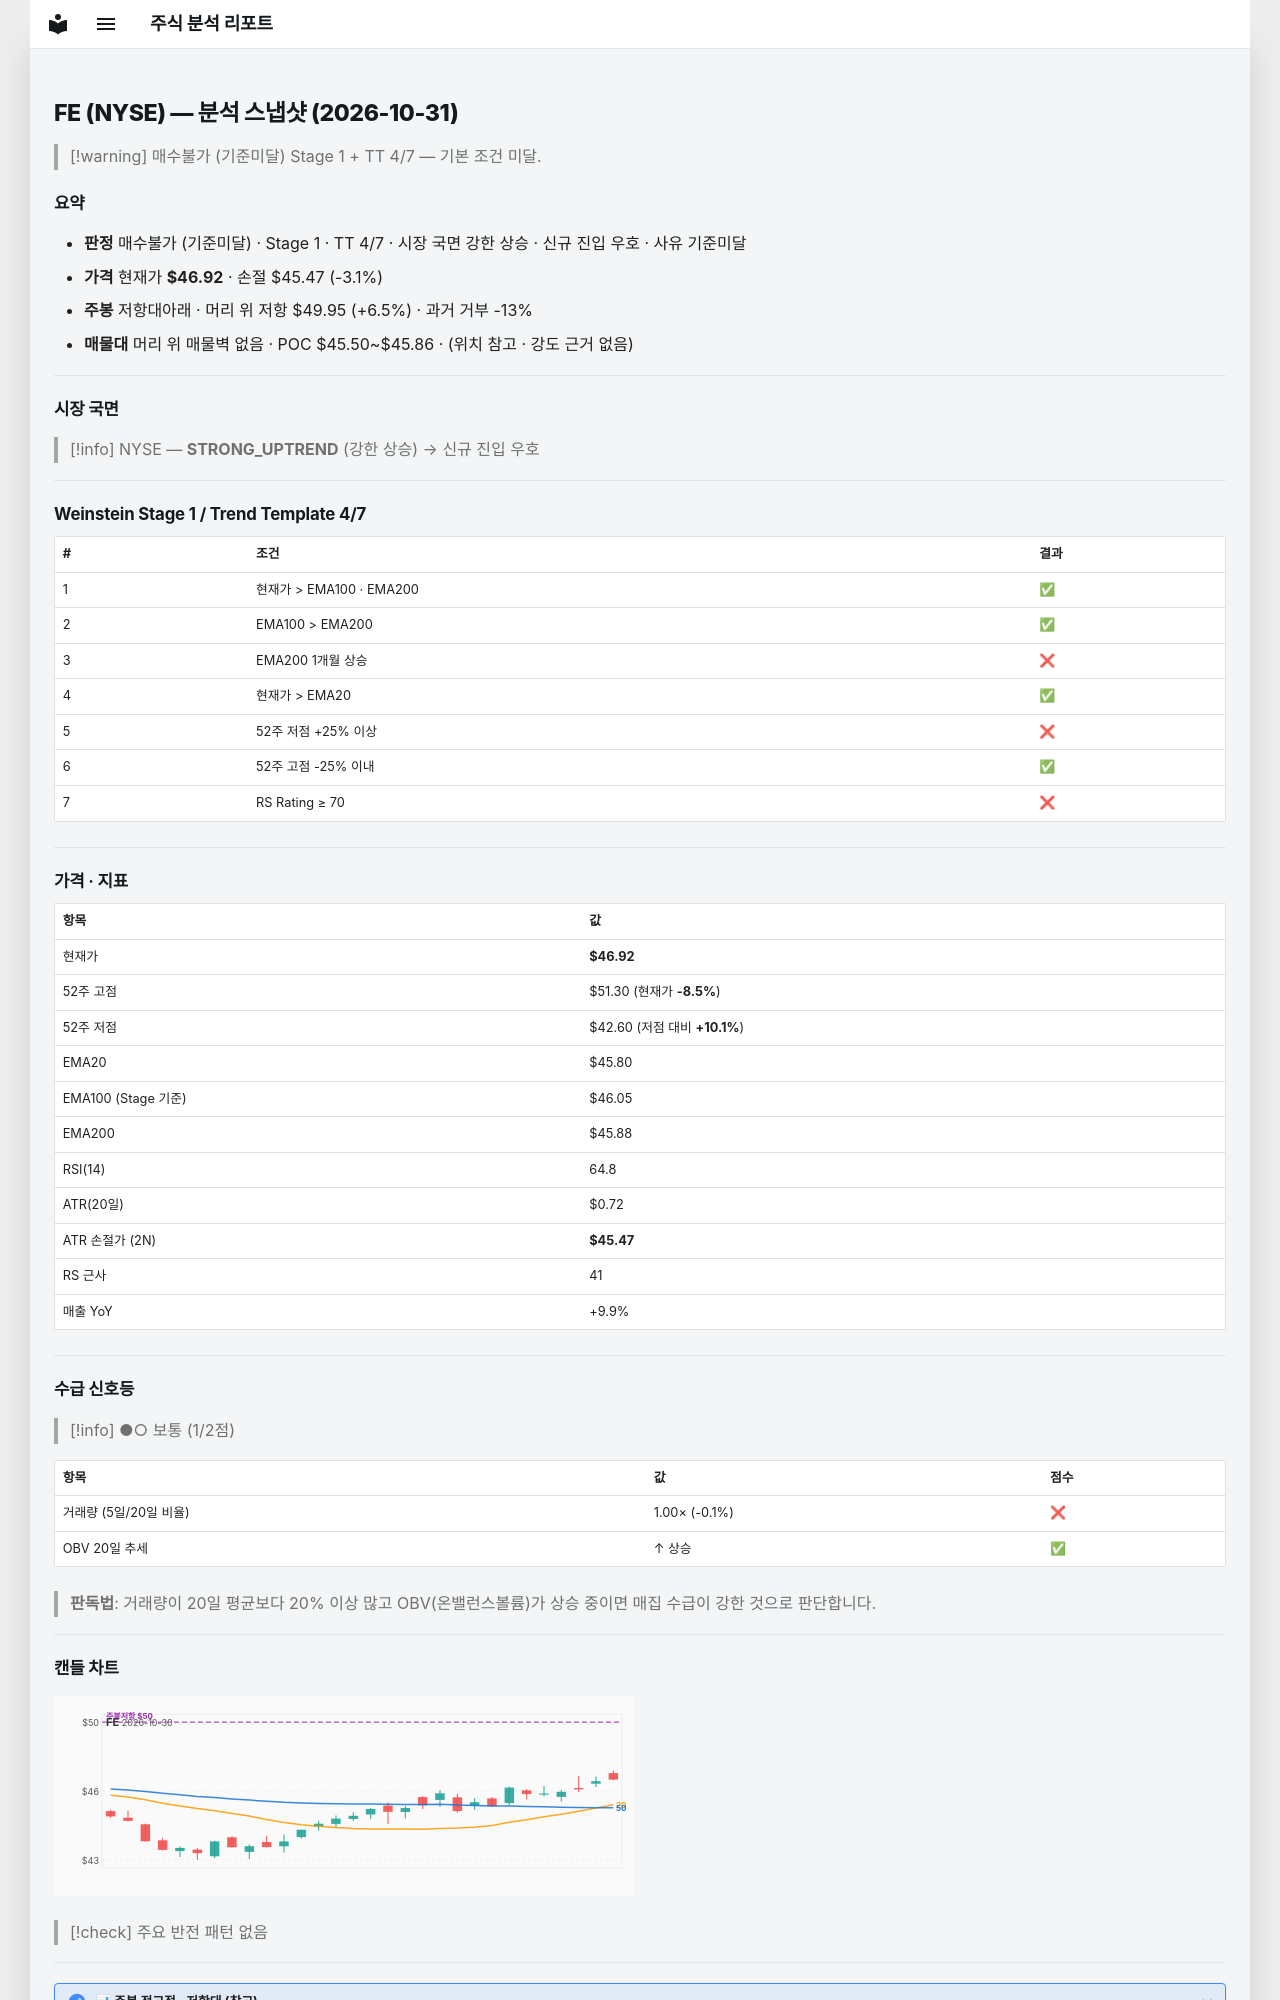

repository: soloandco/stock-reports · page: snapshots/FE-2026-10-31/index.html · generator: mkdocs

---
type: analysis-snapshot
title: FE 분석 스냅샷
ticker: FE
market: NYSE
created: 2026-10-31
updated: 2026-10-31
bar-date: 2026-10-30
verdict: 매수불가
verdict-reason: 기준미달
real-rr: 2.11
sma50-gap-pct: 2.4
weekly-position: 저항대아래
weekly-overhead-price: 49.95
weekly-overhead-pct: 6.5
stage: 1
trend-template-score: 4
tt-max: 7
ma-set: ema-20-100-200
price: 46.915000915527344
stop-price: 45.47386315808593
market-regime: STRONG_UPTREND
supply-demand-score: 1/2
supply-demand-label: 보통
status: tracking
tags:
  - stock-agent
  - watchlist
  - FE
  - analysis
related:
  - "[[analysis-template]]"
---

# FE (NYSE) — 분석 스냅샷 (2026-10-31)

> [!warning] 매수불가 (기준미달)
> Stage 1 + TT 4/7 — 기본 조건 미달.

## 요약

- **판정** 매수불가 (기준미달) · Stage 1 · TT 4/7 · 시장 국면 강한 상승 · 신규 진입 우호 · 사유 기준미달
- **가격** 현재가 **$46.92** · 손절 $45.47 (-3.1%)
- **주봉** 저항대아래 · 머리 위 저항 $49.95 (+6.5%) · 과거 거부 -13%
- **매물대** 머리 위 매물벽 없음 · POC $45.50~$45.86 · (위치 참고 · 강도 근거 없음)

---

## 시장 국면

> [!info] NYSE — **STRONG_UPTREND** (강한 상승) → 신규 진입 우호

---

## Weinstein Stage 1 / Trend Template 4/7

| # | 조건 | 결과 |
|---|------|------|
| 1 | 현재가 > EMA100 · EMA200 | ✅ |
| 2 | EMA100 > EMA200 | ✅ |
| 3 | EMA200 1개월 상승 | ❌ |
| 4 | 현재가 > EMA20 | ✅ |
| 5 | 52주 저점 +25% 이상 | ❌ |
| 6 | 52주 고점 -25% 이내 | ✅ |
| 7 | RS Rating ≥ 70 | ❌ |

---

## 가격 · 지표

| 항목 | 값 |
|------|---|
| 현재가 | **$46.92** |
| 52주 고점 | $51.30 (현재가 **-8.5%**) |
| 52주 저점 | $42.60 (저점 대비 **+10.1%**) |
| EMA20 | $45.80 |
| EMA100 (Stage 기준) | $46.05 |
| EMA200 | $45.88 |
| RSI(14) | 64.8 |
| ATR(20일) | $0.72 |
| ATR 손절가 (2N) | **$45.47** |
| RS 근사 | 41 |
| 매출 YoY | +9.9% |

---
## 수급 신호등

> [!info] ●○ 보통 (1/2점)

| 항목 | 값 | 점수 |
|------|------|------|
| 거래량 (5일/20일 비율) | 1.00× (-0.1%) | ❌ |
| OBV 20일 추세 | ↑ 상승 | ✅ |

> **판독법**: 거래량이 20일 평균보다 20% 이상 많고 OBV(온밸런스볼륨)가 상승 중이면 매집 수급이 강한 것으로 판단합니다.

---
